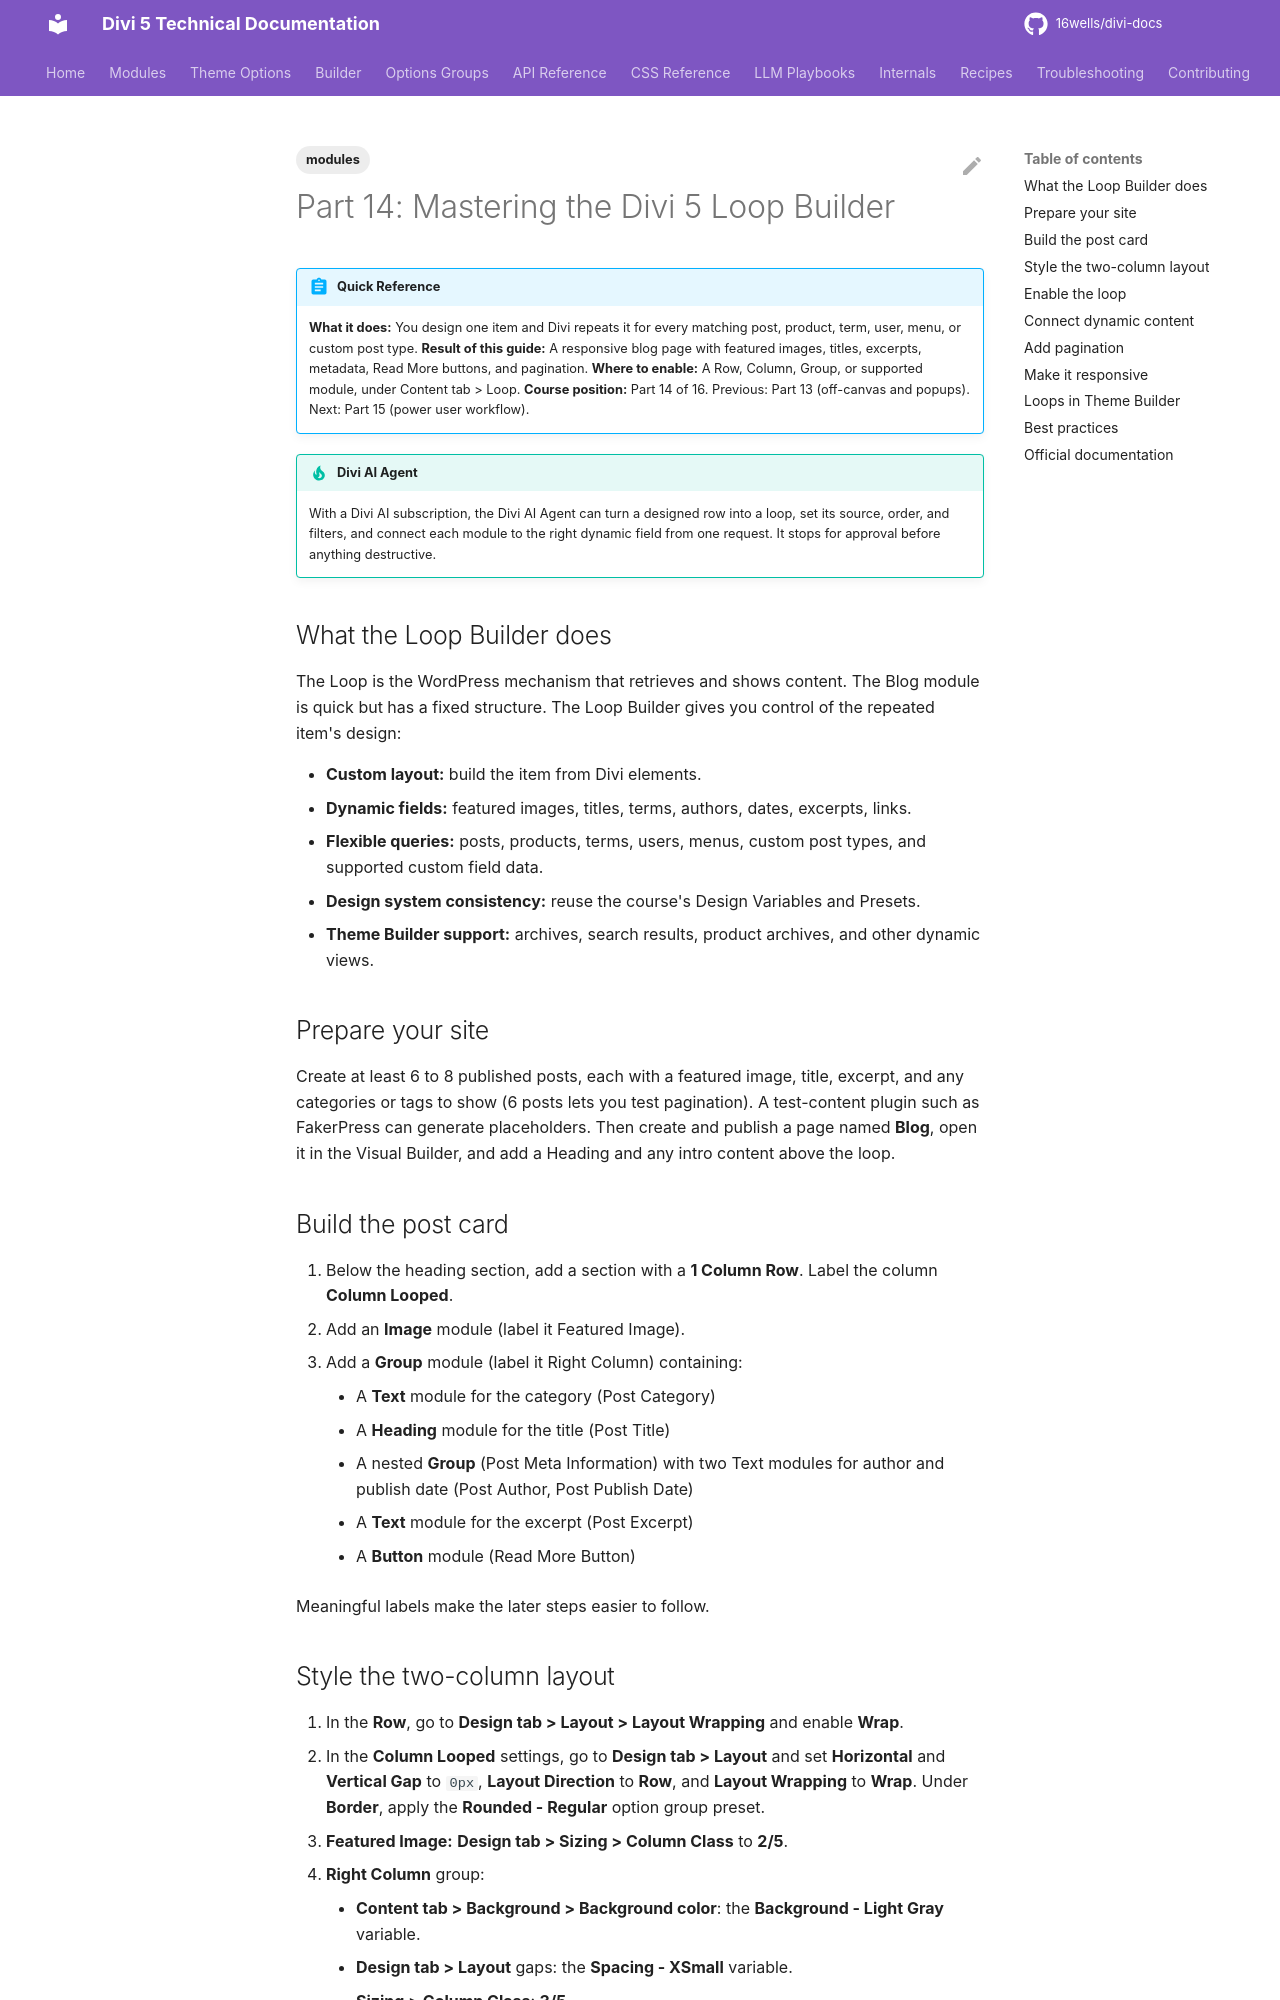

repository: 16wells/divi-docs · page: modules/part-14-mastering-the-divi-5-loop-builder/index.html · generator: mkdocs

---
title: "Part 14: Mastering the Divi 5 Loop Builder"
description: "Part 14 of the Divi 5 Mastery Course: build a custom, responsive blog feed with the Loop Builder, dynamic content fields, and pagination, and reuse loops in Theme Builder templates."
category: modules
tags: [modules]
related: []
divi_version: "5.x"
last_updated: 2026-11-04
source_url: "https://help.elegantthemes.com/en/articles/15704205-part-14-mastering-the-divi-5-loop-builder"
---

# Part 14: Mastering the Divi 5 Loop Builder

!!! abstract "Quick Reference"
    **What it does:** You design one item and Divi repeats it for every matching post, product, term, user, menu, or custom post type.
    **Result of this guide:** A responsive blog page with featured images, titles, excerpts, metadata, Read More buttons, and pagination.
    **Where to enable:** A Row, Column, Group, or supported module, under Content tab > Loop.
    **Course position:** Part 14 of 16. Previous: Part 13 (off-canvas and popups). Next: Part 15 (power user workflow).

!!! tip "Divi AI Agent"
    With a Divi AI subscription, the Divi AI Agent can turn a designed row into a loop, set its source, order, and filters, and connect each module to the right dynamic field from one request. It stops for approval before anything destructive.

## What the Loop Builder does

The Loop is the WordPress mechanism that retrieves and shows content. The Blog module is quick but has a fixed structure. The Loop Builder gives you control of the repeated item's design:

- **Custom layout:** build the item from Divi elements.
- **Dynamic fields:** featured images, titles, terms, authors, dates, excerpts, links.
- **Flexible queries:** posts, products, terms, users, menus, custom post types, and supported custom field data.
- **Design system consistency:** reuse the course's Design Variables and Presets.
- **Theme Builder support:** archives, search results, product archives, and other dynamic views.

## Prepare your site

Create at least 6 to 8 published posts, each with a featured image, title, excerpt, and any categories or tags to show (6 posts lets you test pagination). A test-content plugin such as FakerPress can generate placeholders. Then create and publish a page named **Blog**, open it in the Visual Builder, and add a Heading and any intro content above the loop.

## Build the post card

1. Below the heading section, add a section with a **1 Column Row**. Label the column **Column Looped**.
2. Add an **Image** module (label it Featured Image).
3. Add a **Group** module (label it Right Column) containing:
    - A **Text** module for the category (Post Category)
    - A **Heading** module for the title (Post Title)
    - A nested **Group** (Post Meta Information) with two Text modules for author and publish date (Post Author, Post Publish Date)
    - A **Text** module for the excerpt (Post Excerpt)
    - A **Button** module (Read More Button)

Meaningful labels make the later steps easier to follow.
